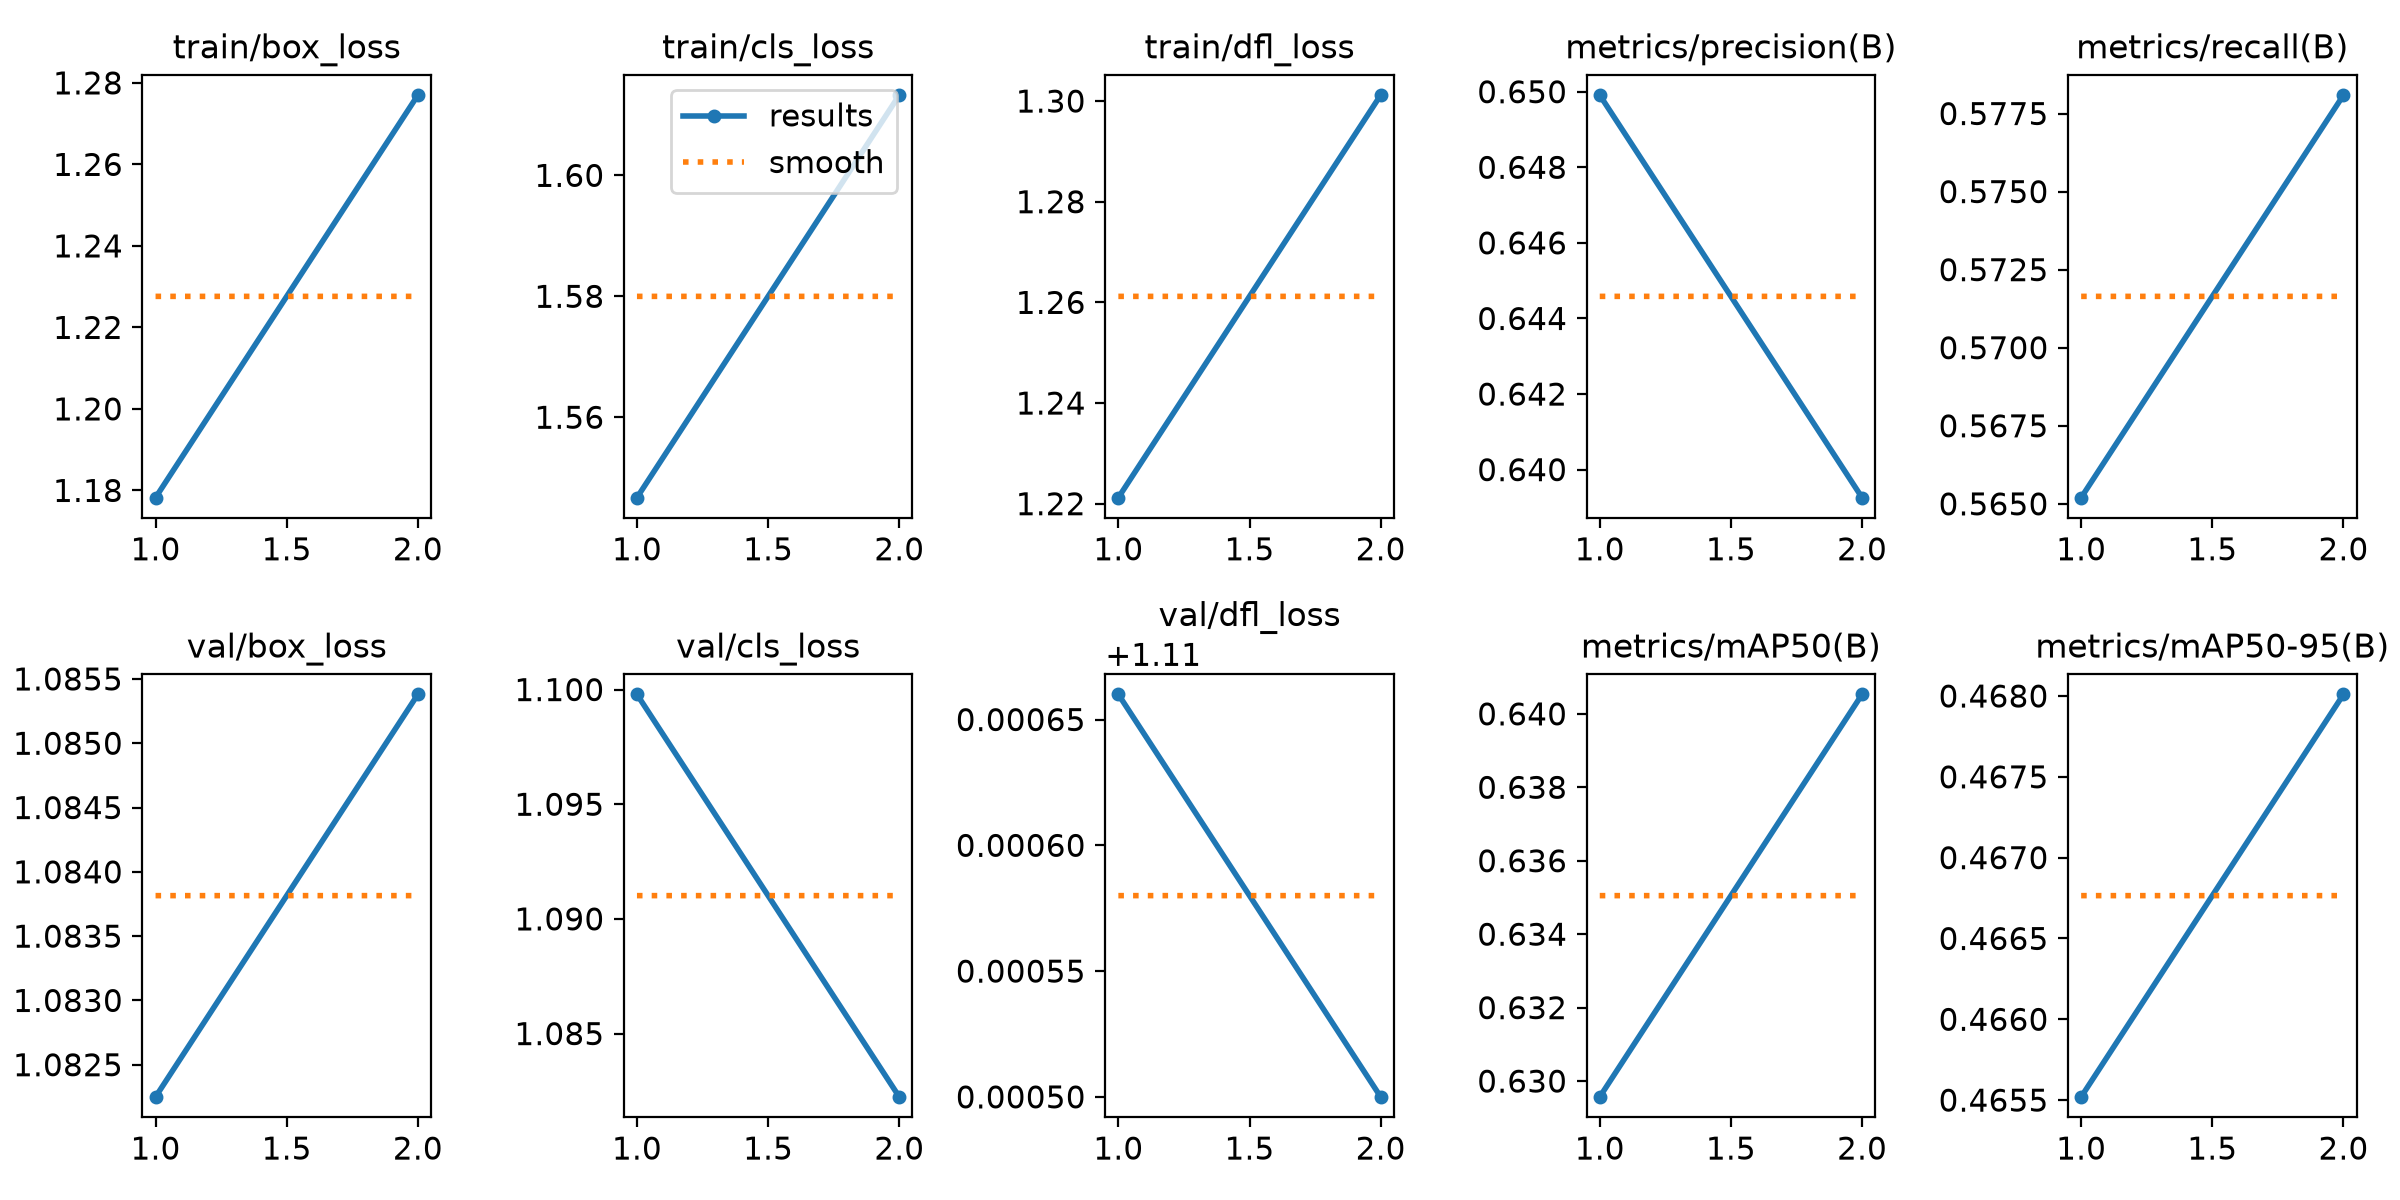

Data behind this chart, as committed beside it:
epoch, time, train/box_loss, train/cls_loss, train/dfl_loss, metrics/precision(B), metrics/recall(B), metrics/mAP50(B), metrics/mAP50-95(B), val/box_loss, val/cls_loss, val/dfl_loss, lr/pg0, lr/pg1, lr/pg2
1, 74.22, 1.178, 1.547, 1.221, 0.6499, 0.5652, 0.6296, 0.4655, 1.082, 1.1, 1.111, 0.0001116, 0.0001116, 0.0001116
2, 144.1, 1.277, 1.613, 1.301, 0.6393, 0.5781, 0.6405, 0.468, 1.085, 1.082, 1.111, 6.0095e-05, 6.0095e-05, 6.0095e-05
